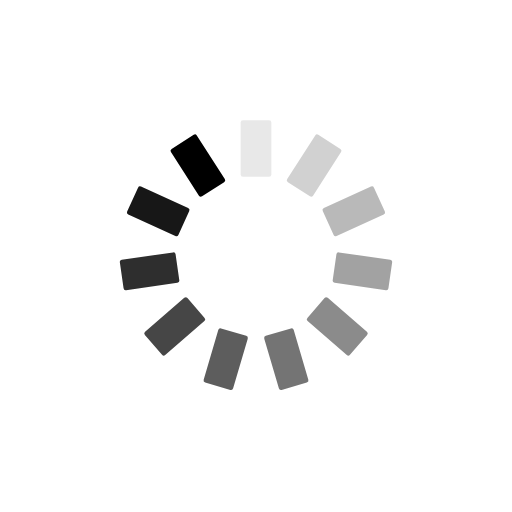
t = 0.00 s
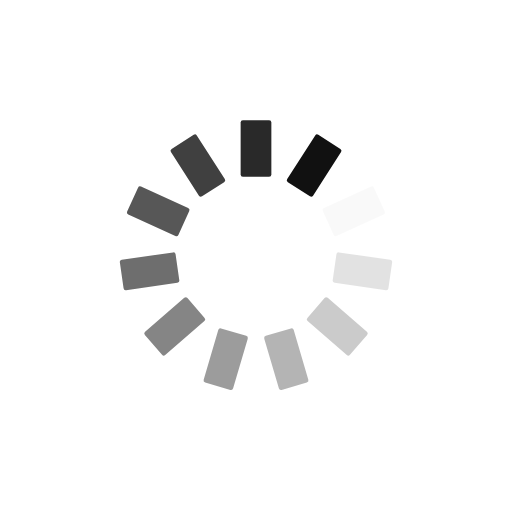
t = 0.25 s
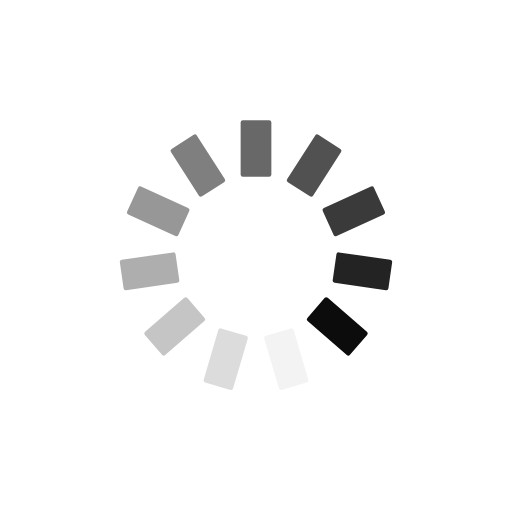
t = 0.50 s
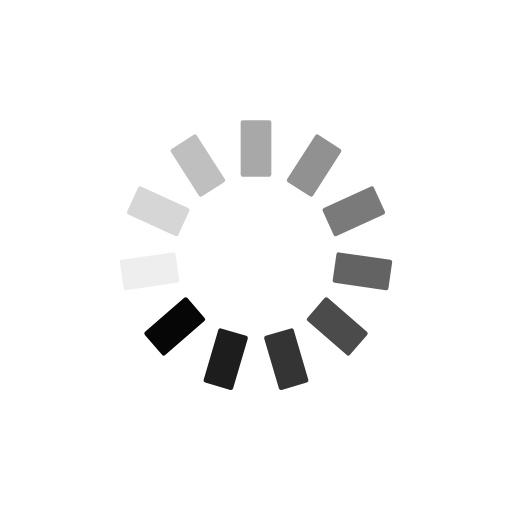
t = 0.75 s

The animated SVG that drew these frames (rendered in a browser with its animation timeline set to each time). Animation: 11 SMIL elements (animate=11); one cycle of 1.00 s, repeats indefinitely.

<?xml version="1.0" encoding="utf-8"?>
<svg xmlns="http://www.w3.org/2000/svg" xmlns:xlink="http://www.w3.org/1999/xlink" style="margin: auto; background: rgb(255, 255, 255); display: block; shape-rendering: auto;" width="200px" height="200px" viewBox="0 0 100 100" preserveAspectRatio="xMidYMid">
<g transform="rotate(0 50 50)">
  <rect x="47" y="23.5" rx="0.44" ry="0.44" width="6" height="11" fill="#000000">
    <animate attributeName="opacity" values="1;0" keyTimes="0;1" dur="1s" begin="-0.9090909090909091s" repeatCount="indefinite"></animate>
  </rect>
</g><g transform="rotate(32.72727272727273 50 50)">
  <rect x="47" y="23.5" rx="0.44" ry="0.44" width="6" height="11" fill="#000000">
    <animate attributeName="opacity" values="1;0" keyTimes="0;1" dur="1s" begin="-0.8181818181818182s" repeatCount="indefinite"></animate>
  </rect>
</g><g transform="rotate(65.45454545454545 50 50)">
  <rect x="47" y="23.5" rx="0.44" ry="0.44" width="6" height="11" fill="#000000">
    <animate attributeName="opacity" values="1;0" keyTimes="0;1" dur="1s" begin="-0.7272727272727273s" repeatCount="indefinite"></animate>
  </rect>
</g><g transform="rotate(98.18181818181819 50 50)">
  <rect x="47" y="23.5" rx="0.44" ry="0.44" width="6" height="11" fill="#000000">
    <animate attributeName="opacity" values="1;0" keyTimes="0;1" dur="1s" begin="-0.6363636363636364s" repeatCount="indefinite"></animate>
  </rect>
</g><g transform="rotate(130.9090909090909 50 50)">
  <rect x="47" y="23.5" rx="0.44" ry="0.44" width="6" height="11" fill="#000000">
    <animate attributeName="opacity" values="1;0" keyTimes="0;1" dur="1s" begin="-0.5454545454545454s" repeatCount="indefinite"></animate>
  </rect>
</g><g transform="rotate(163.63636363636363 50 50)">
  <rect x="47" y="23.5" rx="0.44" ry="0.44" width="6" height="11" fill="#000000">
    <animate attributeName="opacity" values="1;0" keyTimes="0;1" dur="1s" begin="-0.45454545454545453s" repeatCount="indefinite"></animate>
  </rect>
</g><g transform="rotate(196.36363636363637 50 50)">
  <rect x="47" y="23.5" rx="0.44" ry="0.44" width="6" height="11" fill="#000000">
    <animate attributeName="opacity" values="1;0" keyTimes="0;1" dur="1s" begin="-0.36363636363636365s" repeatCount="indefinite"></animate>
  </rect>
</g><g transform="rotate(229.0909090909091 50 50)">
  <rect x="47" y="23.5" rx="0.44" ry="0.44" width="6" height="11" fill="#000000">
    <animate attributeName="opacity" values="1;0" keyTimes="0;1" dur="1s" begin="-0.2727272727272727s" repeatCount="indefinite"></animate>
  </rect>
</g><g transform="rotate(261.8181818181818 50 50)">
  <rect x="47" y="23.5" rx="0.44" ry="0.44" width="6" height="11" fill="#000000">
    <animate attributeName="opacity" values="1;0" keyTimes="0;1" dur="1s" begin="-0.18181818181818182s" repeatCount="indefinite"></animate>
  </rect>
</g><g transform="rotate(294.54545454545456 50 50)">
  <rect x="47" y="23.5" rx="0.44" ry="0.44" width="6" height="11" fill="#000000">
    <animate attributeName="opacity" values="1;0" keyTimes="0;1" dur="1s" begin="-0.09090909090909091s" repeatCount="indefinite"></animate>
  </rect>
</g><g transform="rotate(327.27272727272725 50 50)">
  <rect x="47" y="23.5" rx="0.44" ry="0.44" width="6" height="11" fill="#000000">
    <animate attributeName="opacity" values="1;0" keyTimes="0;1" dur="1s" begin="0s" repeatCount="indefinite"></animate>
  </rect>
</g>
<!-- [ldio] generated by https://loading.io/ --></svg>